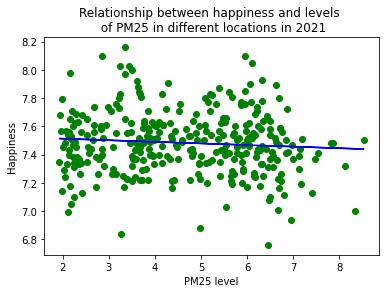

The table this chart was drawn from, first rows:
PM25 level, Happiness, Year
1.936, 7.5, 2021
1.929, 7.54, 2021
1.937, 7.45, 2021
1.938, 7.75, 2021
1.938, 7.6, 2021
1.938, 7.53, 2021
1.929, 7.47, 2021
1.938, 7.64, 2021
1.939, 7.51, 2021
1.94, 7.83, 2021
1.94, 7.67, 2021
1.94, 7.31, 2021
1.943, 7.65, 2021
1.942, 7.63, 2021
1.93, 6.76, 2021
1.939, 7.39, 2021
1.94, 7.79, 2021
1.944, 7.21, 2021
1.942, 7.97, 2021
1.943, 7.52, 2021
1.948, 7.61, 2021
1.944, 7.52, 2021
1.929, 7.81, 2021
1.93, 7.19, 2021
1.93, 7.83, 2021
1.94, 7.64, 2021
1.943, 7.8, 2021
1.943, 7.32, 2021
1.945, 7.1, 2021
1.949, 7.64, 2021
1.953, 7.55, 2021
1.947, 7.33, 2021
1.942, 7.74, 2021
1.929, 7.44, 2021
1.93, 7.77, 2021
1.931, 7.58, 2021
1.941, 7.6, 2021
1.947, 7.57, 2021
1.947, 7.35, 2021
1.949, 6.88, 2021
1.97, 7.36, 2021
1.964, 7.26, 2021
1.948, 7.52, 2021
1.93, 7.68, 2021
1.93, 7.84, 2021
1.932, 7.21, 2021
1.944, 7.76, 2021
1.952, 7.8, 2021
1.951, 7.74, 2021
1.959, 7.5, 2021
2.016, 7.43, 2021
1.963, 7.49, 2021
1.948, 7.25, 2021
1.929, 7.47, 2021
1.93, 7.53, 2021
1.931, 7.25, 2021
1.934, 7.17, 2021
1.944, 7.57, 2021
1.946, 7.64, 2021
1.952, 7.65, 2021
... 253,656 more rows
